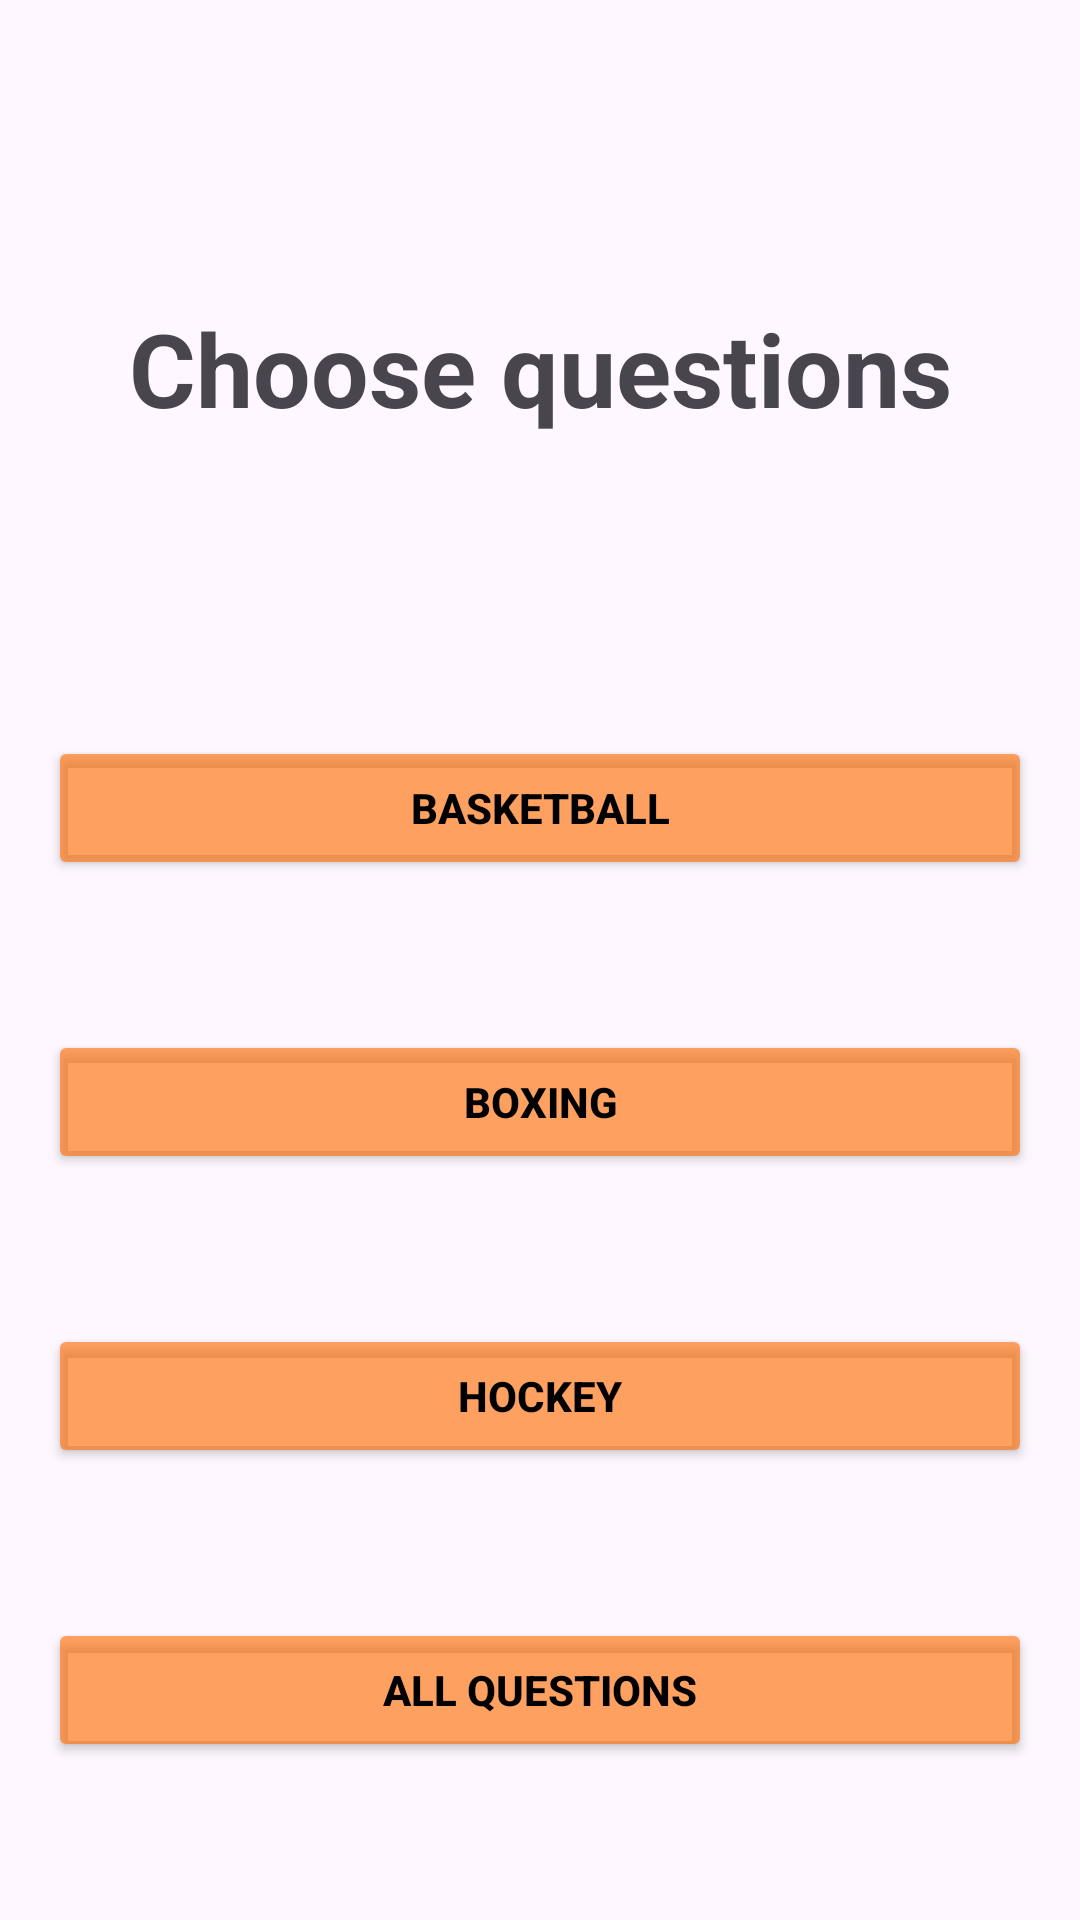

Android layout source for this screen:
<!-- AndroidManifest.xml: application theme Theme.Sn -->
<!-- res/layout/fragment_choose_quiz.xml -->
<?xml version="1.0" encoding="utf-8"?>
<androidx.constraintlayout.widget.ConstraintLayout xmlns:android="http://schemas.android.com/apk/res/android"
    xmlns:app="http://schemas.android.com/apk/res-auto"
    xmlns:tools="http://schemas.android.com/tools"
    android:layout_width="match_parent"
    android:layout_height="match_parent"
    tools:context=".quiz.ChooseQuizFragment">

    <TextView
        android:id="@+id/textView2"
        android:layout_width="wrap_content"
        android:layout_height="wrap_content"
        android:layout_marginTop="100dp"
        android:text="Choose questions"
        android:textSize="34sp"
        android:textStyle="bold"
        app:layout_constraintEnd_toEndOf="parent"
        app:layout_constraintStart_toStartOf="parent"
        app:layout_constraintTop_toTopOf="parent" />

    <Button
        android:id="@+id/bascketball_btn"
        android:layout_width="0dp"
        android:layout_height="wrap_content"
        android:layout_marginStart="16dp"
        android:layout_marginTop="100dp"
        android:layout_marginEnd="16dp"
        android:backgroundTint="#9FFF6D00"
        android:text="Basketball"
        android:textAllCaps="true"
        android:textColor="#000000"
        android:textStyle="bold"
        app:layout_constraintEnd_toEndOf="parent"
        app:layout_constraintStart_toStartOf="parent"
        app:layout_constraintTop_toBottomOf="@+id/textView2" />

    <Button
        android:id="@+id/boxing_btn"
        android:layout_width="0dp"
        android:layout_height="wrap_content"
        android:layout_marginStart="16dp"
        android:layout_marginTop="50dp"
        android:layout_marginEnd="16dp"
        android:backgroundTint="#9FFF6D00"
        android:text="Boxing"
        android:textAllCaps="true"
        android:textColor="#000000"
        android:textStyle="bold"
        app:layout_constraintEnd_toEndOf="parent"
        app:layout_constraintStart_toStartOf="parent"
        app:layout_constraintTop_toBottomOf="@+id/bascketball_btn" />

    <Button
        android:id="@+id/hockey_btn"
        android:layout_width="0dp"
        android:layout_height="wrap_content"
        android:layout_marginStart="16dp"
        android:layout_marginTop="50dp"
        android:layout_marginEnd="16dp"
        android:backgroundTint="#9FFF6D00"
        android:text="Hockey"
        android:textAllCaps="true"
        android:textColor="#000000"
        android:textStyle="bold"
        app:layout_constraintEnd_toEndOf="parent"
        app:layout_constraintStart_toStartOf="parent"
        app:layout_constraintTop_toBottomOf="@+id/boxing_btn" />

    <Button
        android:id="@+id/all_btn"
        android:layout_width="0dp"
        android:layout_height="wrap_content"
        android:layout_marginStart="16dp"
        android:layout_marginTop="50dp"
        android:layout_marginEnd="16dp"
        android:backgroundTint="#9FFF6D00"
        android:text="All questions"
        android:textAllCaps="true"
        android:textColor="#000000"
        android:textStyle="bold"
        app:layout_constraintEnd_toEndOf="parent"
        app:layout_constraintStart_toStartOf="parent"
        app:layout_constraintTop_toBottomOf="@+id/hockey_btn" />

</androidx.constraintlayout.widget.ConstraintLayout>
<!-- resources referenced by this layout -->
<resources>
  <style name="Theme.Sn" parent="Base.Theme.Sn" />
  <style name="Base.Theme.Sn" parent="Theme.Material3.DayNight.NoActionBar">
          
          
      </style>
</resources>
